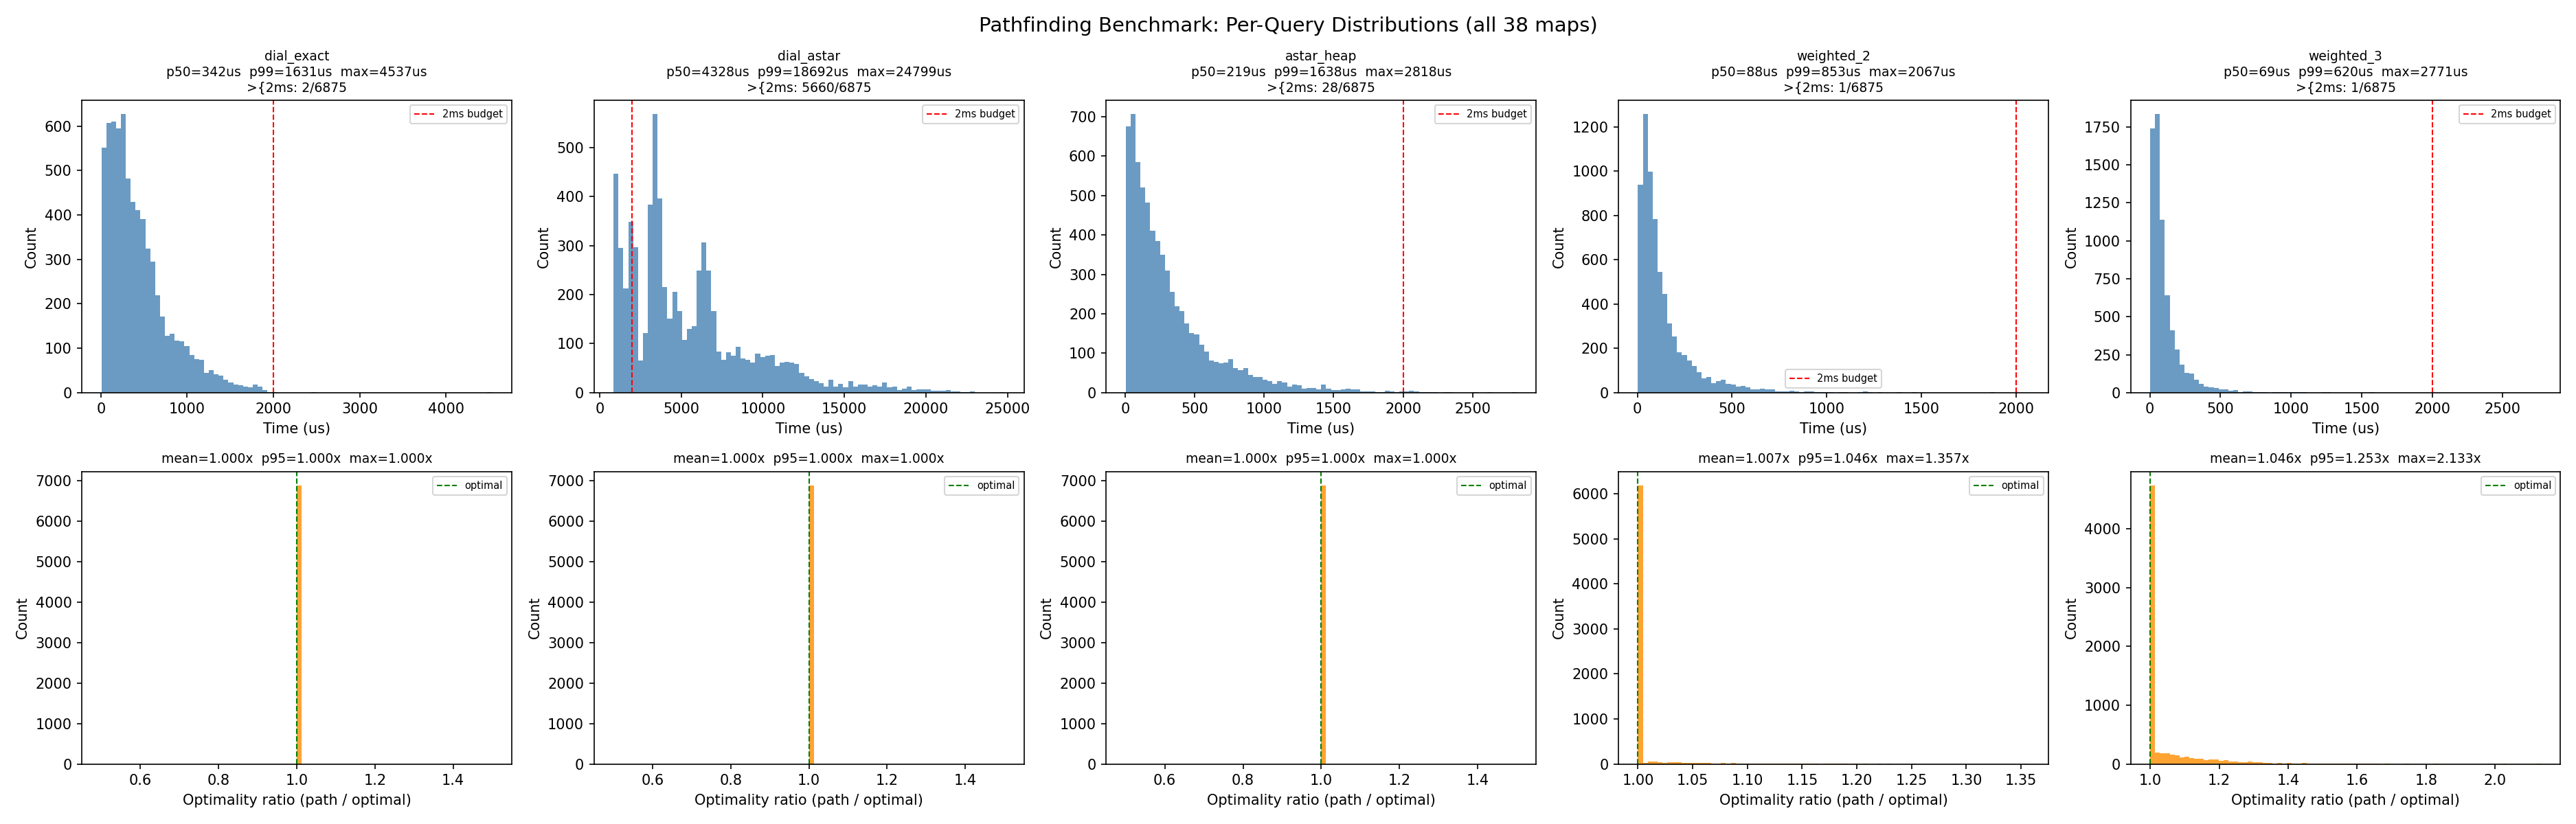

The Python source for this figure:
"""Generate raw per-query timing + optimality data for histogram plots.

Saves CSV with one row per (map, technique, query) triple.
Then generates matplotlib histograms.

Usage:
    python -m scripts.bench_histograms [--pairs 200] [--seed 42]
"""

import csv
import heapq
import random
import sys
import time
import types
from collections import deque
from pathlib import Path

_cambc = types.ModuleType("cambc")


class _Env:
    EMPTY = 0
    WALL = 1
    ORE_TITANIUM = 2
    ORE_AXIONITE = 3


class _Pos:
    __slots__ = ("x", "y")

    def __init__(self, x: int, y: int) -> None:
        self.x = x
        self.y = y

    def __eq__(self, o: object) -> bool:
        return isinstance(o, _Pos) and self.x == o.x and self.y == o.y

    def __hash__(self) -> int:
        return hash((self.x, self.y))


_cambc.Environment = _Env
_cambc.Position = _Pos
sys.modules["cambc"] = _cambc
_util = types.ModuleType("util")
_util.Symmetry = type(
    "S",
    (),
    {
        "ROT": type("S", (), {"name": "ROT"})(),
        "HOR": type("S", (), {"name": "HOR"})(),
        "VER": type("S", (), {"name": "VER"})(),
    },
)()
sys.modules["util"] = _util
_v50 = str(Path(__file__).resolve().parent.parent / "bots" / "intgrah" / "v50")
if _v50 not in sys.path:
    sys.path.insert(0, _v50)
from hardcode.known import KnownMap
from hardcode.map import DIMENSIONS, TILES, decode

_INF = 1_000_000
_COST_ROAD = 2
_COST_EMPTY = 10
_MAX_EDGE = 14
_DIR8 = ((0, -1), (1, -1), (1, 0), (1, 1), (0, 1), (-1, 1), (-1, 0), (-1, -1))


def build_nb(w: int, h: int) -> list[list[tuple[int, bool]]]:
    n = w * h
    nb: list[list[tuple[int, bool]]] = [[] for _ in range(n)]
    for i in range(n):
        cx, cy = i % w, i // w
        for dx, dy in _DIR8:
            nx, ny = cx + dx, cy + dy
            if 0 <= nx < w and 0 <= ny < h:
                nb[i].append((ny * w + nx, dx != 0 and dy != 0))
    return nb


def build_h(n: int, w: int, gi: int) -> list[int]:
    gx, gy = gi % w, gi // w
    h = [0] * n
    for i in range(n):
        dx = abs(i % w - gx)
        dy = abs(i // w - gy)
        h[i] = max(dy, dx) * _COST_ROAD
    return h


def val_path(cost: list[int], w: int, path: list[int], si: int, gi: int) -> int:
    if not path or path[0] != si or path[-1] != gi:
        return -1
    total = 0
    for i in range(len(path) - 1):
        x0, y0 = path[i] % w, path[i] // w
        x1, y1 = path[i + 1] % w, path[i + 1] // w
        dx, dy = abs(x1 - x0), abs(y1 - y0)
        if dx > 1 or dy > 1:
            return -1
        c = cost[path[i + 1]]
        if c >= _INF:
            return -1
        if dx != 0 and dy != 0:
            c += 1
        total += c
    return total


def dijk_gt(
    cost: list[int], nb: list[list[tuple[int, bool]]], n: int, si: int
) -> list[int]:
    dist = [_INF] * n
    dist[si] = 0
    heap: list[tuple[int, int]] = [(0, si)]
    while heap:
        d, node = heapq.heappop(heap)
        if d > dist[node]:
            continue
        for ni, diag in nb[node]:
            c = cost[ni]
            if c >= _INF:
                continue
            if diag:
                c += 1
            nd = d + c
            if nd < dist[ni]:
                dist[ni] = nd
                heapq.heappush(heap, (nd, ni))
    return dist


def extr(parent: list[int], si: int, gi: int) -> list[int] | None:
    if parent[gi] == -1 and gi != si:
        return None
    path: list[int] = []
    cur = gi
    while cur != -1:
        path.append(cur)
        cur = parent[cur]
    path.reverse()
    return path


def astar_heap(
    cost: list[int],
    nb: list[list[tuple[int, bool]]],
    n: int,
    si: int,
    gi: int,
    ht: list[int],
    g: list[int],
    p: list[int],
) -> list[int] | None:
    if si == gi:
        return [si]
    g[si] = 0
    touched = [si]
    heap: list[tuple[int, int]] = [(ht[si], si)]
    result = None
    while heap:
        f, node = heapq.heappop(heap)
        if node == gi:
            result = extr(p, si, gi)
            break
        if f > g[node] + ht[node]:
            continue
        gn = g[node]
        for ni, diag in nb[node]:
            c = cost[ni]
            if c >= _INF:
                continue
            if diag:
                c += 1
            nd = gn + c
            if nd < g[ni]:
                if g[ni] == _INF:
                    touched.append(ni)
                g[ni] = nd
                p[ni] = node
                heapq.heappush(heap, (nd + ht[ni], ni))
    for ti in touched:
        g[ti] = _INF
        p[ti] = -1
    return result


def dial_ex(
    cost: list[int],
    nb: list[list[tuple[int, bool]]],
    n: int,
    si: int,
    gi: int,
    dist: list[int],
    p: list[int],
) -> list[int] | None:
    if si == gi:
        return [si]
    dist[si] = 0
    touched = [si]
    bk: list[deque[int]] = [deque() for _ in range(_MAX_EDGE)]
    bk[0].append(si)
    cur = 0
    result = None
    emp = 0
    while emp < _MAX_EDGE:
        bi = cur % _MAX_EDGE
        if not bk[bi]:
            cur += 1
            emp += 1
            continue
        emp = 0
        node = bk[bi].popleft()
        if dist[node] != cur:
            continue
        if node == gi:
            result = extr(p, si, gi)
            break
        for ni, diag in nb[node]:
            c = cost[ni]
            if c >= _INF:
                continue
            if diag:
                c += 1
            nd = cur + c
            if nd < dist[ni]:
                if dist[ni] == _INF:
                    touched.append(ni)
                dist[ni] = nd
                p[ni] = node
                bk[nd % _MAX_EDGE].append(ni)
    for ti in touched:
        dist[ti] = _INF
        p[ti] = -1
    return result


def w_astar(
    cost: list[int],
    nb: list[list[tuple[int, bool]]],
    n: int,
    si: int,
    gi: int,
    ht: list[int],
    g: list[int],
    p: list[int],
    w: int,
) -> list[int] | None:
    if si == gi:
        return [si]
    g[si] = 0
    touched = [si]
    heap: list[tuple[int, int]] = [(ht[si] * w, si)]
    result = None
    while heap:
        f, node = heapq.heappop(heap)
        if node == gi:
            result = extr(p, si, gi)
            break
        if f > g[node] + ht[node] * w:
            continue
        gn = g[node]
        for ni, diag in nb[node]:
            c = cost[ni]
            if c >= _INF:
                continue
            if diag:
                c += 1
            nd = gn + c
            if nd < g[ni]:
                if g[ni] == _INF:
                    touched.append(ni)
                g[ni] = nd
                p[ni] = node
                heapq.heappush(heap, (nd + ht[ni] * w, ni))
    for ti in touched:
        g[ti] = _INF
        p[ti] = -1
    return result


def adaptive_astar(
    cost: list[int],
    nb: list[list[tuple[int, bool]]],
    n: int,
    si: int,
    gi: int,
    ht: list[int],
    g: list[int],
    p: list[int],
    min_cost: int,
) -> list[int] | None:
    w = min(5, _COST_EMPTY // max(min_cost, 1))
    if w < 1:
        w = 1
    return w_astar(cost, nb, n, si, gi, ht, g, p, w)


def dial_budget(
    cost: list[int],
    nb: list[list[tuple[int, bool]]],
    n: int,
    si: int,
    gi: int,
    ht: list[int],
    dist: list[int],
    p: list[int],
    budget: int,
) -> list[int] | None:
    if si == gi:
        return [si]
    dist[si] = 0
    touched = [si]
    bk: list[deque[int]] = [deque() for _ in range(_MAX_EDGE)]
    bk[0].append(si)
    cur = 0
    result = None
    emp = 0
    exp = 0
    best_h = _INF
    best_node = si
    while emp < _MAX_EDGE:
        bi = cur % _MAX_EDGE
        if not bk[bi]:
            cur += 1
            emp += 1
            continue
        emp = 0
        node = bk[bi].popleft()
        if dist[node] != cur:
            continue
        if node == gi:
            result = extr(p, si, gi)
            break
        exp += 1
        hv = ht[node]
        if hv < best_h:
            best_h = hv
            best_node = node
        if exp >= budget:
            result = extr(p, si, best_node)
            break
        for ni, diag in nb[node]:
            c = cost[ni]
            if c >= _INF:
                continue
            if diag:
                c += 1
            nd = cur + c
            if nd < dist[ni]:
                if dist[ni] == _INF:
                    touched.append(ni)
                dist[ni] = nd
                p[ni] = node
                bk[nd % _MAX_EDGE].append(ni)
    for ti in touched:
        dist[ti] = _INF
        p[ti] = -1
    return result


def focal_astar(
    cost: list[int],
    nb: list[list[tuple[int, bool]]],
    n: int,
    si: int,
    gi: int,
    ht: list[int],
    g: list[int],
    p: list[int],
    w: int,
) -> list[int] | None:
    if si == gi:
        return [si]
    g[si] = 0
    touched = [si]
    f_min = ht[si]
    heap: list[tuple[int, int, int]] = [(ht[si], ht[si], si)]
    result = None
    while heap:
        _, h_val, node = heapq.heappop(heap)
        gn = g[node]
        fn = gn + ht[node]
        if fn > f_min * w:
            heapq.heappush(heap, (fn, h_val, node))
            f_min += 1
            continue
        if node == gi:
            result = extr(p, si, gi)
            break
        if gn > g[node]:
            continue
        for ni, diag in nb[node]:
            c = cost[ni]
            if c >= _INF:
                continue
            if diag:
                c += 1
            nd = gn + c
            if nd < g[ni]:
                if g[ni] == _INF:
                    touched.append(ni)
                g[ni] = nd
                p[ni] = node
                fni = nd + ht[ni]
                heapq.heappush(heap, (fni, ht[ni], ni))
    for ti in touched:
        g[ti] = _INF
        p[ti] = -1
    return result


def ida_star(
    cost: list[int],
    nb: list[list[tuple[int, bool]]],
    si: int,
    gi: int,
    ht: list[int],
) -> list[int] | None:
    if si == gi:
        return [si]
    threshold = ht[si]
    path = [si]
    path_set = {si}

    def search(node: int, g_val: int, threshold: int) -> tuple[bool, int]:
        f = g_val + ht[node]
        if f > threshold:
            return False, f
        if node == gi:
            return True, f
        min_t = _INF
        for ni, diag in nb[node]:
            c = cost[ni]
            if c >= _INF:
                continue
            if ni in path_set:
                continue
            if diag:
                c += 1
            path.append(ni)
            path_set.add(ni)
            found, t = search(ni, g_val + c, threshold)
            if found:
                return True, t
            min_t = min(min_t, t)
            path.pop()
            path_set.discard(ni)
        return False, min_t

    for _ in range(200):
        found, t = search(si, 0, threshold)
        if found:
            return list(path)
        if t >= _INF:
            return None
        threshold = t
    return None


def ara_star(
    cost: list[int],
    nb: list[list[tuple[int, bool]]],
    n: int,
    si: int,
    gi: int,
    ht: list[int],
    g: list[int],
    p: list[int],
) -> list[int] | None:
    if si == gi:
        return [si]
    best_path = None
    touched_all: list[int] = []
    for w in (5, 3, 2, 1):
        g[si] = 0
        touched = [si]
        heap: list[tuple[int, int]] = [(ht[si] * w, si)]
        while heap:
            f, node = heapq.heappop(heap)
            if node == gi:
                best_path = extr(p, si, gi)
                break
            if f > g[node] + ht[node] * w:
                continue
            gn = g[node]
            for ni, diag in nb[node]:
                c = cost[ni]
                if c >= _INF:
                    continue
                if diag:
                    c += 1
                nd = gn + c
                if nd < g[ni]:
                    if g[ni] == _INF:
                        touched.append(ni)
                    g[ni] = nd
                    p[ni] = node
                    heapq.heappush(heap, (nd + ht[ni] * w, ni))
        touched_all.extend(touched)
        if best_path is not None and w == 1:
            break
        if best_path is not None:
            for ti in touched:
                g[ti] = _INF
                p[ti] = -1
            continue
        break
    for ti in touched_all:
        g[ti] = _INF
        p[ti] = -1
    return best_path


def fringe_search(
    cost: list[int],
    nb: list[list[tuple[int, bool]]],
    n: int,
    si: int,
    gi: int,
    ht: list[int],
    g: list[int],
    p: list[int],
) -> list[int] | None:
    if si == gi:
        return [si]
    g[si] = 0
    touched = [si]
    threshold = ht[si]
    now: list[int] = [si]
    for _iteration in range(n):
        if not now:
            break
        f_min = _INF
        later: list[int] = []
        while now:
            node = now.pop()
            fn = g[node] + ht[node]
            if fn > threshold:
                if fn < f_min:
                    f_min = fn
                later.append(node)
                continue
            if node == gi:
                result = extr(p, si, gi)
                for ti in touched:
                    g[ti] = _INF
                    p[ti] = -1
                return result
            gn = g[node]
            for ni, diag in nb[node]:
                c = cost[ni]
                if c >= _INF:
                    continue
                if diag:
                    c += 1
                nd = gn + c
                if nd < g[ni]:
                    if g[ni] == _INF:
                        touched.append(ni)
                    g[ni] = nd
                    p[ni] = node
                    now.append(ni)
        if f_min >= _INF:
            break
        threshold = f_min
        now = later
    for ti in touched:
        g[ti] = _INF
        p[ti] = -1
    return None


def road_bfs_h(cost: list[int], nb: list[list[tuple[int, bool]]], n: int, w: int, gi: int) -> list[int]:
    """BFS backward from goal through roads only, combined with Chebyshev."""
    gx, gy = gi % w, gi // w
    cheb = [max(abs(i % w - gx), abs(i // w - gy)) * _COST_ROAD for i in range(n)]
    rd = [_INF] * n
    rd[gi] = 0
    bk: list[deque[int]] = [deque() for _ in range(4)]
    bk[0].append(gi)
    cur = 0
    emp = 0
    while emp < 4:
        bi = cur % 4
        if not bk[bi]:
            cur += 1
            emp += 1
            continue
        emp = 0
        node = bk[bi].popleft()
        if rd[node] != cur:
            continue
        for ni, diag in nb[node]:
            c = cost[ni]
            if c >= _INF or c > _COST_ROAD:
                continue
            if diag:
                c += 1
            nd = cur + c
            if nd < rd[ni]:
                rd[ni] = nd
                bk[nd % 4].append(ni)
    h = [0] * n
    for i in range(n):
        h[i] = min(cheb[i], rd[i])
    return h


def astar_road_h(
    cost: list[int],
    nb: list[list[tuple[int, bool]]],
    n: int,
    si: int,
    gi: int,
    ht: list[int],
    g: list[int],
    p: list[int],
) -> list[int] | None:
    if si == gi:
        return [si]
    g[si] = 0
    touched = [si]
    heap: list[tuple[int, int]] = [(ht[si], si)]
    result = None
    while heap:
        f, node = heapq.heappop(heap)
        if node == gi:
            result = extr(p, si, gi)
            break
        if f > g[node] + ht[node]:
            continue
        gn = g[node]
        for ni, diag in nb[node]:
            c = cost[ni]
            if c >= _INF:
                continue
            if diag:
                c += 1
            nd = gn + c
            if nd < g[ni]:
                if g[ni] == _INF:
                    touched.append(ni)
                g[ni] = nd
                p[ni] = node
                heapq.heappush(heap, (nd + ht[ni], ni))
    for ti in touched:
        g[ti] = _INF
        p[ti] = -1
    return result


def bidir_dial(
    cost: list[int],
    nb: list[list[tuple[int, bool]]],
    n: int,
    si: int,
    gi: int,
    dist_f: list[int],
    dist_b: list[int],
    p_f: list[int],
    p_b: list[int],
) -> list[int] | None:
    if si == gi:
        return [si]
    dist_f[si] = 0
    dist_b[gi] = 0
    touched_f = [si]
    touched_b = [gi]
    bk_f: list[deque[int]] = [deque() for _ in range(_MAX_EDGE)]
    bk_b: list[deque[int]] = [deque() for _ in range(_MAX_EDGE)]
    bk_f[0].append(si)
    bk_b[0].append(gi)
    cur_f = 0
    cur_b = 0
    mu = _INF
    meet = -1
    emp_f = 0
    emp_b = 0

    while emp_f < _MAX_EDGE or emp_b < _MAX_EDGE:
        if cur_f + cur_b >= mu:
            break
        # forward step
        if emp_f < _MAX_EDGE:
            bi = cur_f % _MAX_EDGE
            if not bk_f[bi]:
                cur_f += 1
                emp_f += 1
            else:
                emp_f = 0
                node = bk_f[bi].popleft()
                if dist_f[node] == cur_f:
                    if dist_b[node] < _INF and dist_f[node] + dist_b[node] < mu:
                        mu = dist_f[node] + dist_b[node]
                        meet = node
                    for ni, diag in nb[node]:
                        c = cost[ni]
                        if c >= _INF:
                            continue
                        if diag:
                            c += 1
                        nd = cur_f + c
                        if nd < dist_f[ni]:
                            if dist_f[ni] == _INF:
                                touched_f.append(ni)
                            dist_f[ni] = nd
                            p_f[ni] = node
                            bk_f[nd % _MAX_EDGE].append(ni)
        # backward step
        if emp_b < _MAX_EDGE:
            bi = cur_b % _MAX_EDGE
            if not bk_b[bi]:
                cur_b += 1
                emp_b += 1
            else:
                emp_b = 0
                node = bk_b[bi].popleft()
                if dist_b[node] == cur_b:
                    if dist_f[node] < _INF and dist_f[node] + dist_b[node] < mu:
                        mu = dist_f[node] + dist_b[node]
                        meet = node
                    for ni, diag in nb[node]:
                        c = cost[node]
                        if c >= _INF:
                            continue
                        if diag:
                            c += 1
                        nd = cur_b + c
                        if nd < dist_b[ni]:
                            if dist_b[ni] == _INF:
                                touched_b.append(ni)
                            dist_b[ni] = nd
                            p_b[ni] = node
                            bk_b[nd % _MAX_EDGE].append(ni)

    result = None
    if meet >= 0:
        fwd = []
        cur = meet
        while cur != -1:
            fwd.append(cur)
            cur = p_f[cur] if cur != si else -1
        fwd.reverse()
        bwd = []
        cur = p_b[meet] if meet != gi else -1
        while cur != -1:
            bwd.append(cur)
            cur = p_b[cur] if cur != gi else -1
        bwd.append(gi) if meet != gi else None
        result = fwd + bwd

    for ti in touched_f:
        dist_f[ti] = _INF
        p_f[ti] = -1
    for ti in touched_b:
        dist_b[ti] = _INF
        p_b[ti] = -1
    return result


def dial_astar(
    cost: list[int],
    nb: list[list[tuple[int, bool]]],
    n: int,
    si: int,
    gi: int,
    ht: list[int],
    dist: list[int],
    p: list[int],
) -> list[int] | None:
    if si == gi:
        return [si]
    dist[si] = 0
    touched = [si]
    max_f = n * _MAX_EDGE
    n_bk = max_f + _MAX_EDGE
    bk: list[deque[int]] = [deque() for _ in range(n_bk)]
    f0 = ht[si]
    bk[f0 % n_bk].append(si)
    cur = f0
    result = None
    while cur < max_f:
        bi = cur % n_bk
        if not bk[bi]:
            cur += 1
            continue
        node = bk[bi].popleft()
        if dist[node] + ht[node] != cur:
            continue
        if node == gi:
            result = extr(p, si, gi)
            break
        gn = dist[node]
        for ni, diag in nb[node]:
            c = cost[ni]
            if c >= _INF:
                continue
            if diag:
                c += 1
            nd = gn + c
            if nd < dist[ni]:
                if dist[ni] == _INF:
                    touched.append(ni)
                dist[ni] = nd
                p[ni] = node
                fn = nd + ht[ni]
                bk[fn % n_bk].append(ni)
    for ti in touched:
        dist[ti] = _INF
        p[ti] = -1
    return result


TECHNIQUES = [
    "dial_exact",
    "dial_astar",
    "astar_heap",
    "weighted_2",
    "weighted_3",
]


def run_tech(
    tech: str,
    cost: list[int],
    nb: list[list[tuple[int, bool]]],
    n: int,
    w: int,
    si: int,
    gi: int,
    ht: list[int],
    g: list[int],
    p: list[int],
    d: list[int],
    extra: dict,
) -> list[int] | None:
    if tech == "astar_heap":
        return astar_heap(cost, nb, n, si, gi, ht, g, p)
    if tech == "dial_exact":
        return dial_ex(cost, nb, n, si, gi, d, p)
    if tech == "dial_astar":
        return dial_astar(cost, nb, n, si, gi, ht, d, p)
    if tech == "astar_road_h":
        rh = extra.get("road_h")
        return astar_road_h(cost, nb, n, si, gi, rh, g, p)
    if tech == "bidir_dial":
        d2 = extra.setdefault("d2", [_INF] * n)
        p2 = extra.setdefault("p2", [-1] * n)
        return bidir_dial(cost, nb, n, si, gi, d, d2, p, p2)
    if tech.startswith("weighted_"):
        return w_astar(cost, nb, n, si, gi, ht, g, p, int(tech.split("_")[1]))
    return None


def _place_roads(
    cost: list[int], nb: list[list[tuple[int, bool]]], n: int, rng: random.Random,
    passable: list[int], n_paths: int,
) -> None:
    for _ in range(n_paths):
        si = rng.choice(passable)
        gi = rng.choice(passable)
        if si == gi:
            continue
        dist = dijk_gt(cost, nb, n, si)
        if dist[gi] >= _INF:
            continue
        parent = [-1] * n
        parent[si] = si
        heap: list[tuple[int, int]] = [(0, si)]
        d_arr = [_INF] * n
        d_arr[si] = 0
        while heap:
            d, node = heapq.heappop(heap)
            if d > d_arr[node]:
                continue
            if node == gi:
                break
            for ni, diag in nb[node]:
                c = cost[ni]
                if c >= _INF:
                    continue
                if diag:
                    c += 1
                nd = d + c
                if nd < d_arr[ni]:
                    d_arr[ni] = nd
                    parent[ni] = node
                    heapq.heappush(heap, (nd, ni))
        cur = gi
        while cur != si and cur != -1:
            if cost[cur] == _COST_EMPTY:
                cost[cur] = _COST_ROAD
            cur = parent[cur]


def bench_map(km: KnownMap, seed: int, n_pairs: int) -> list[dict]:
    w, h = DIMENSIONS[km]
    n = w * h
    env = decode(TILES[km](), n)
    tt = [int(e) for e in env]
    cost = [_INF if tt[i] in (1, 2, 3) else _COST_EMPTY for i in range(n)]
    nb = build_nb(w, h)
    ps = [i for i in range(n) if cost[i] < _INF]
    rng = random.Random(seed)
    _place_roads(cost, nb, n, rng, ps, n_paths=50)
    n_roads = sum(1 for c in cost if c == _COST_ROAD)
    pairs = [(rng.choice(ps), rng.choice(ps)) for _ in range(n_pairs)]
    gt_cache: dict[int, list[int]] = {}
    g = [_INF] * n
    p = [-1] * n
    d = [_INF] * n
    rows: list[dict] = []
    extra: dict = {}
    for tech in TECHNIQUES:
        extra.clear()
        for si, gi in pairs:
            if si == gi:
                continue
            if si not in gt_cache:
                gt_cache[si] = dijk_gt(cost, nb, n, si)
            gd = gt_cache[si][gi]
            if gd >= _INF:
                continue
            ht = build_h(n, w, gi)
            if tech == "astar_road_h" and extra.get("road_h_gi") != gi:
                extra["road_h"] = road_bfs_h(cost, nb, n, w, gi)
                extra["road_h_gi"] = gi
            t0 = time.perf_counter()
            path = run_tech(tech, cost, nb, n, w, si, gi, ht, g, p, d, extra)
            elapsed = (time.perf_counter() - t0) * 1e6
            opt = 0.0
            if path and path[-1] == gi:
                pc = val_path(cost, w, path, si, gi)
                if pc > 0 and gd > 0:
                    opt = pc / gd
            rows.append(
                {
                    "map": km.value,
                    "tech": tech,
                    "time_us": round(elapsed, 1),
                    "optimality": round(opt, 4),
                    "optimal_cost": gd,
                    "n_roads": n_roads,
                }
            )
    return rows


def plot(csv_path: Path) -> None:
    import matplotlib.pyplot as plt

    data: dict[str, list[dict]] = {}
    with csv_path.open() as f:
        for row in csv.DictReader(f):
            tech = row["tech"]
            data.setdefault(tech, []).append(row)

    techs = TECHNIQUES
    n_techs = len(techs)

    fig, axes = plt.subplots(2, n_techs, figsize=(5 * n_techs, 8), squeeze=False)
    fig.suptitle("Pathfinding Benchmark: Per-Query Distributions (all 38 maps)", fontsize=14)

    for col, tech in enumerate(techs):
        rows = data.get(tech, [])
        times = [float(r["time_us"]) for r in rows]
        opts = [float(r["optimality"]) for r in rows if float(r["optimality"]) > 0]

        ax_t = axes[0][col]
        if times:
            ax_t.hist(times, bins=80, color="steelblue", edgecolor="none", alpha=0.8)
            ax_t.axvline(2000, color="red", linestyle="--", linewidth=1, label="2ms budget")
            over = sum(1 for t in times if t > 2000)
            total = len(times)
            p50 = sorted(times)[total // 2]
            p99 = sorted(times)[int(total * 0.99)]
            ax_t.set_title(f"{tech}\np50={p50:.0f}us  p99={p99:.0f}us  max={max(times):.0f}us\n>{'{'}2ms: {over}/{total}", fontsize=9)
            ax_t.legend(fontsize=7)
        ax_t.set_xlabel("Time (us)")
        ax_t.set_ylabel("Count")

        ax_o = axes[1][col]
        if opts:
            ax_o.hist(opts, bins=80, color="darkorange", edgecolor="none", alpha=0.8)
            ax_o.axvline(1.0, color="green", linestyle="--", linewidth=1, label="optimal")
            mean_o = sum(opts) / len(opts)
            max_o = max(opts)
            p95_o = sorted(opts)[int(len(opts) * 0.95)]
            ax_o.set_title(f"mean={mean_o:.3f}x  p95={p95_o:.3f}x  max={max_o:.3f}x", fontsize=9)
            ax_o.legend(fontsize=7)
        ax_o.set_xlabel("Optimality ratio (path / optimal)")
        ax_o.set_ylabel("Count")

    plt.tight_layout()
    out = csv_path.with_suffix(".png")
    fig.savefig(out, dpi=150)
    print(f"Wrote {out}", file=sys.stderr)
    plt.close(fig)

    all_maps = sorted({r["map"] for tech_rows in data.values() for r in tech_rows})
    map_times: dict[str, dict[str, list[float]]] = {m: {} for m in all_maps}
    map_opts: dict[str, dict[str, list[float]]] = {m: {} for m in all_maps}
    for tech in techs:
        for r in data.get(tech, []):
            m = r["map"]
            map_times[m].setdefault(tech, []).append(float(r["time_us"]))
            o = float(r["optimality"])
            if o > 0:
                map_opts[m].setdefault(tech, []).append(o)

    median_max = {}
    for m in all_maps:
        vals = []
        for tech in techs:
            ts = map_times[m].get(tech, [])
            if ts:
                vals.append(sorted(ts)[len(ts) // 2])
        median_max[m] = max(vals) if vals else 0
    maps_sorted = sorted(all_maps, key=lambda m: median_max[m], reverse=True)
    n_maps = len(maps_sorted)

    fig2, axes2 = plt.subplots(1, n_techs, figsize=(5 * n_techs, max(8, n_maps * 0.28)), squeeze=False)
    fig2.suptitle("Per-Map Query Time (box: IQR, whiskers: min/max)", fontsize=14, y=0.995)

    for col, tech in enumerate(techs):
        ax = axes2[0][col]
        bp_data = []
        labels = []
        for m in maps_sorted:
            ts = map_times[m].get(tech, [])
            bp_data.append(ts if ts else [0])
            labels.append(m[:18])

        bp = ax.boxplot(
            bp_data,
            vert=False,
            positions=range(n_maps),
            widths=0.6,
            patch_artist=True,
            whis=(0, 100),
            showfliers=False,
            medianprops={"color": "black", "linewidth": 1.2},
            boxprops={"facecolor": "steelblue", "alpha": 0.7, "edgecolor": "steelblue"},
            whiskerprops={"color": "steelblue", "linewidth": 0.8},
            capprops={"color": "steelblue", "linewidth": 0.8},
        )
        for i, box in enumerate(bp["boxes"]):
            whisker_r = bp["whiskers"][i * 2 + 1]
            xmax = max(whisker_r.get_xdata())
            if xmax > 2000:
                box.set_facecolor("salmon")
                box.set_edgecolor("red")

        ax.axvline(2000, color="red", linestyle="--", linewidth=1, label="2ms budget")
        ax.set_yticks(range(n_maps))
        ax.set_yticklabels(labels, fontsize=6)
        ax.set_xlabel("Query time (us)")
        ax.set_title(tech, fontsize=10)
        ax.invert_yaxis()
        ax.legend(fontsize=7, loc="lower right")

    plt.tight_layout()
    out2 = csv_path.with_name(csv_path.stem + "_per_map.png")
    fig2.savefig(out2, dpi=150)
    print(f"Wrote {out2}", file=sys.stderr)
    plt.close(fig2)

    fig3, axes3 = plt.subplots(1, n_techs, figsize=(5 * n_techs, max(8, n_maps * 0.28)), squeeze=False)
    fig3.suptitle("Per-Map Optimality Ratio (box: IQR, whiskers: min/max)", fontsize=14, y=0.995)

    for col, tech in enumerate(techs):
        ax = axes3[0][col]
        bp_data = []
        labels = []
        for m in maps_sorted:
            os = map_opts[m].get(tech, [])
            bp_data.append(os if os else [1.0])
            labels.append(m[:18])

        bp = ax.boxplot(
            bp_data,
            vert=False,
            positions=range(n_maps),
            widths=0.6,
            patch_artist=True,
            whis=(0, 100),
            showfliers=False,
            medianprops={"color": "black", "linewidth": 1.2},
            boxprops={"facecolor": "darkorange", "alpha": 0.7, "edgecolor": "darkorange"},
            whiskerprops={"color": "darkorange", "linewidth": 0.8},
            capprops={"color": "darkorange", "linewidth": 0.8},
        )

        ax.axvline(1.0, color="green", linestyle="--", linewidth=1, label="optimal")
        ax.set_yticks(range(n_maps))
        ax.set_yticklabels(labels, fontsize=6)
        ax.set_xlabel("Optimality ratio (path / optimal)")
        ax.set_title(tech, fontsize=10)
        ax.invert_yaxis()
        ax.legend(fontsize=7, loc="lower right")

    plt.tight_layout()
    out3 = csv_path.with_name(csv_path.stem + "_per_map_opt.png")
    fig3.savefig(out3, dpi=150)
    print(f"Wrote {out3}", file=sys.stderr)
    plt.close(fig3)


def main() -> None:
    import argparse

    parser = argparse.ArgumentParser()
    parser.add_argument("--pairs", type=int, default=200)
    parser.add_argument("--seed", type=int, default=42)
    parser.add_argument("--plot-only", action="store_true")
    args = parser.parse_args()

    csv_path = Path(__file__).resolve().parent / "bench_histograms.csv"

    if not args.plot_only:
        all_rows: list[dict] = []
        for km in KnownMap:
            print(f"  {km.value}...", file=sys.stderr, flush=True)
            all_rows.extend(bench_map(km, args.seed, args.pairs))
        fns = list(all_rows[0].keys())
        with csv_path.open("w", newline="") as f:
            w = csv.DictWriter(f, fieldnames=fns)
            w.writeheader()
            w.writerows(all_rows)
        print(f"Wrote {csv_path} ({len(all_rows)} rows)", file=sys.stderr)

    plot(csv_path)


if __name__ == "__main__":
    main()
